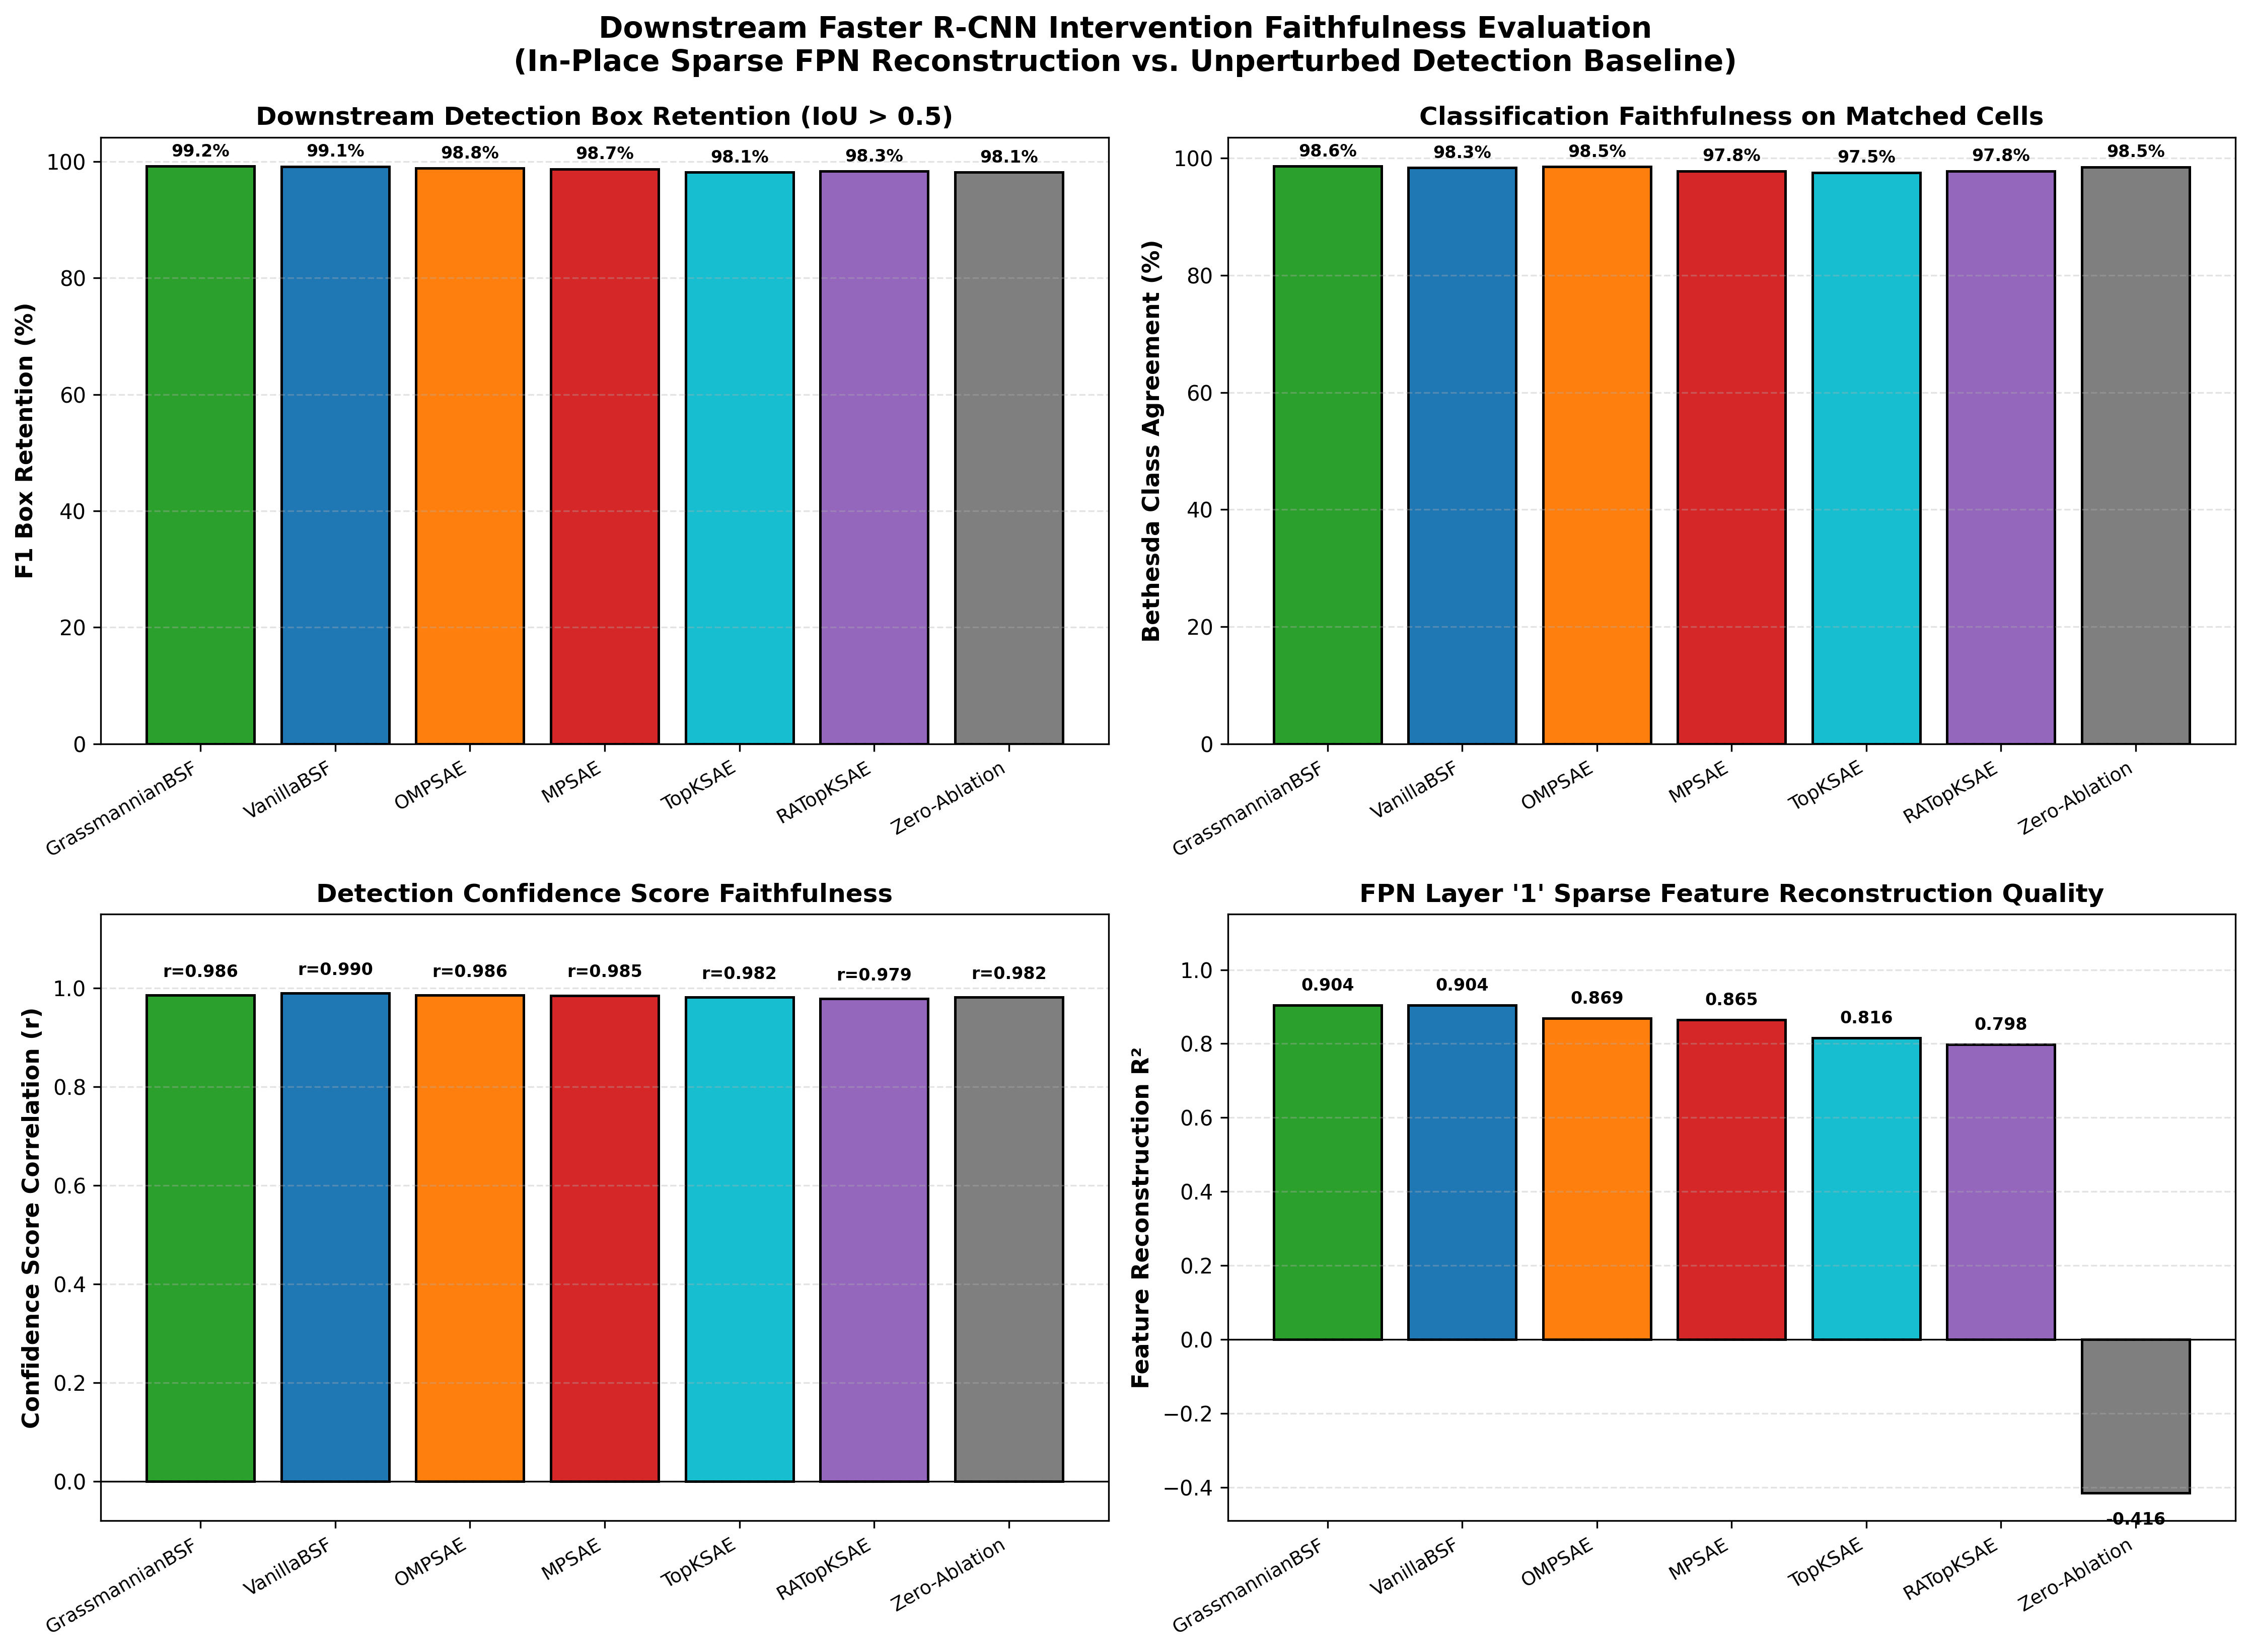

Data behind this chart, as committed beside it:
model, f1_box_retention, box_recall, box_precision, class_agreement_pct, mean_score_correlation, r2_fpn, baseline_boxes_count, intervention_boxes_count, matched_boxes_count
GrassmannianBSF, 99.17, 98.87, 99.48, 98.59, 0.9862, 0.9039, 1151, 1144, 1138
VanillaBSF, 99.13, 98.87, 99.39, 98.33, 0.9901, 0.9043, 1151, 1145, 1138
OMPSAE, 98.82, 98.52, 99.13, 98.5, 0.986, 0.8687, 1151, 1144, 1134
MPSAE, 98.69, 98.26, 99.12, 97.79, 0.9854, 0.8652, 1151, 1141, 1131
TopKSAE, 98.13, 98.18, 98.09, 97.52, 0.9817, 0.8155, 1151, 1152, 1130
RATopKSAE, 98.31, 98.52, 98.1, 97.8, 0.9787, 0.7975, 1151, 1156, 1134
Zero-Ablation, 98.14, 96.52, 99.82, 98.47, 0.9819, -0.4161, 1151, 1113, 1111
